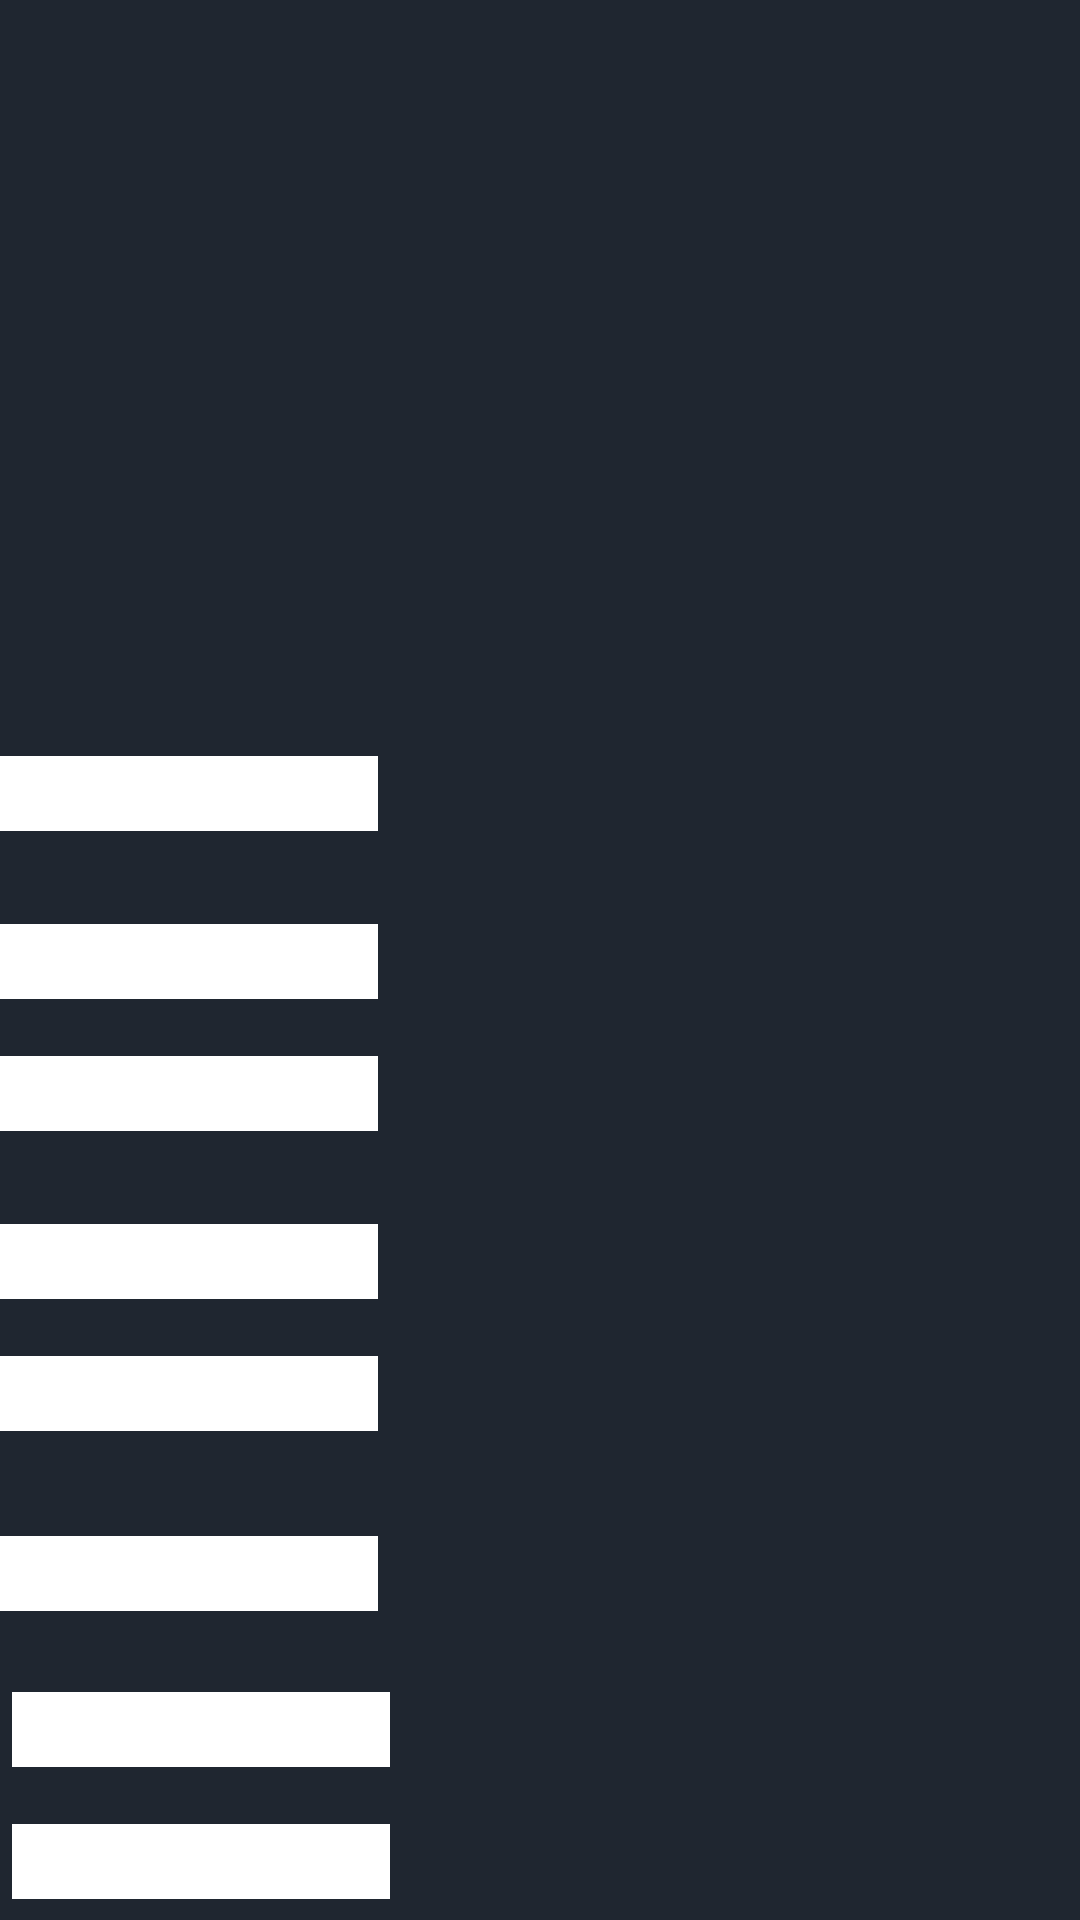

Here is an Android app screen rendered from its layout file. Give the layout XML and the strings, colors and styles it references.
<!-- AndroidManifest.xml: application theme Theme.AppCompat.DayNight.DarkActionBar -->
<!-- res/layout/activity_yeni_ilan.xml -->
<?xml version="1.0" encoding="utf-8"?>
<androidx.constraintlayout.widget.ConstraintLayout xmlns:android="http://schemas.android.com/apk/res/android"
    xmlns:app="http://schemas.android.com/apk/res-auto"
    xmlns:tools="http://schemas.android.com/tools"
    android:layout_width="match_parent"
    android:layout_height="match_parent"
    android:background="#1F2630"
    tools:context=".YeniIlanActivity"
    tools:layout_editor_absoluteX="-3dp"
    tools:layout_editor_absoluteY="-51dp">

    <Spinner
        android:id="@+id/spinner8"
        android:layout_width="126dp"
        android:layout_height="25dp"
        android:layout_marginStart="4dp"
        android:layout_marginTop="608dp"
        android:background="#FFFFFF"
        app:layout_constraintStart_toStartOf="parent"
        app:layout_constraintTop_toTopOf="parent" />

    <Spinner
        android:id="@+id/spinner7"
        android:layout_width="126dp"
        android:layout_height="25dp"
        android:layout_marginStart="4dp"
        android:layout_marginTop="564dp"
        android:background="#FFFFFF"
        app:layout_constraintStart_toStartOf="parent"
        app:layout_constraintTop_toTopOf="parent" />

    <Spinner
        android:id="@+id/spinner6"
        android:layout_width="126dp"
        android:layout_height="25dp"
        android:layout_marginTop="512dp"
        android:background="#FFFFFF"
        app:layout_constraintStart_toStartOf="parent"
        app:layout_constraintTop_toTopOf="parent" />

    <Spinner
        android:id="@+id/spinner5"
        android:layout_width="126dp"
        android:layout_height="25dp"
        android:layout_marginTop="452dp"
        android:background="#FFFFFF"
        app:layout_constraintStart_toStartOf="parent"
        app:layout_constraintTop_toTopOf="parent" />

    <Spinner
        android:id="@+id/spinner4"
        android:layout_width="126dp"
        android:layout_height="25dp"
        android:layout_marginTop="408dp"
        android:background="#FFFFFF"
        app:layout_constraintStart_toStartOf="parent"
        app:layout_constraintTop_toTopOf="parent" />

    <Spinner
        android:id="@+id/spinner3"
        android:layout_width="126dp"
        android:layout_height="25dp"
        android:layout_marginTop="352dp"
        android:background="#FFFFFF"
        app:layout_constraintStart_toStartOf="parent"
        app:layout_constraintTop_toTopOf="parent" />

    <ImageView
        android:id="@+id/imageView"
        android:layout_width="188dp"
        android:layout_height="169dp"
        android:layout_marginTop="50dp"
        app:layout_constraintEnd_toEndOf="parent"
        app:layout_constraintStart_toStartOf="parent"
        app:layout_constraintTop_toTopOf="parent"
        app:srcCompat="@drawable/ic_launcher_background" />

    <Spinner
        android:id="@+id/spinner1"
        android:layout_width="126dp"
        android:layout_height="25dp"
        android:layout_marginTop="252dp"
        android:background="#FFFFFF"
        app:layout_constraintStart_toStartOf="parent"
        app:layout_constraintTop_toTopOf="parent" />

    <Spinner
        android:id="@+id/spinner2"
        android:layout_width="126dp"
        android:layout_height="25dp"
        android:layout_marginTop="308dp"
        android:background="#FFFFFF"
        app:layout_constraintStart_toStartOf="parent"
        app:layout_constraintTop_toTopOf="parent" />

</androidx.constraintlayout.widget.ConstraintLayout>
<!-- resources referenced by this layout -->
<resources>

</resources>
